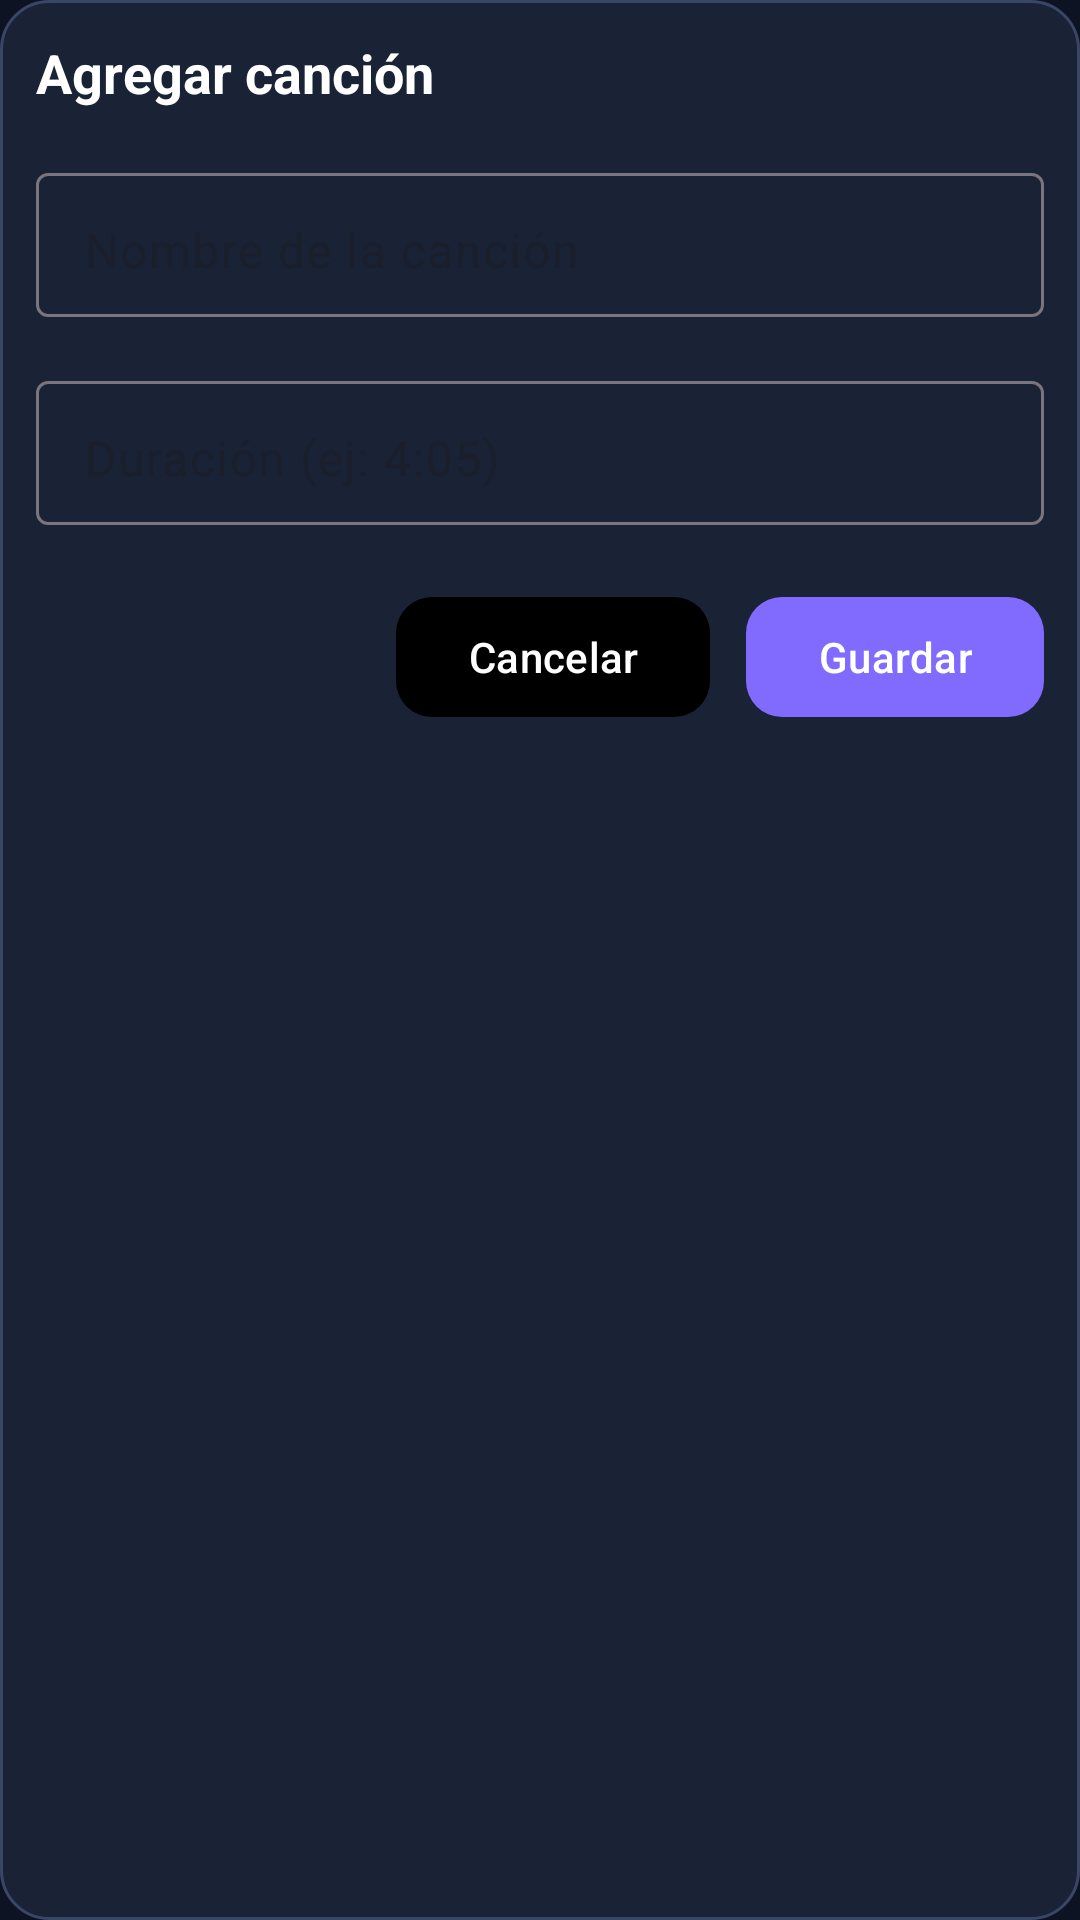

Android layout source for this screen:
<!-- AndroidManifest.xml: application theme Theme.Vinyls -->
<!-- res/layout/dialog_add_track.xml -->
<?xml version="1.0" encoding="utf-8"?>
<LinearLayout xmlns:android="http://schemas.android.com/apk/res/android"
    xmlns:app="http://schemas.android.com/apk/res-auto"
    android:layout_width="match_parent"
    android:layout_height="wrap_content"
    android:layout_marginTop="12dp"
    android:background="@drawable/vinyls_card_bg"
    android:orientation="vertical"
    android:padding="12dp">

    <TextView
        android:layout_width="wrap_content"
        android:layout_height="wrap_content"
        android:layout_marginBottom="16dp"
        android:text="Agregar canción"
        android:textColor="@color/text_primary"
        android:textSize="18sp"
        android:textStyle="bold" />

    <com.google.android.material.textfield.TextInputLayout
        android:layout_width="match_parent"
        android:layout_height="wrap_content"
        android:hint="Nombre de la canción"
        android:textColorHint="@color/text_bg"
        app:boxStrokeWidth="1dp"
        app:hintTextColor="@color/text_bg">

        <com.google.android.material.textfield.TextInputEditText
            android:id="@+id/inputTrackName"
            android:layout_width="match_parent"
            android:layout_height="wrap_content"
            android:minHeight="48dp"
            android:paddingTop="10dp"
            android:paddingBottom="6dp"
            android:textColor="@color/text_primary" />
    </com.google.android.material.textfield.TextInputLayout>

    <com.google.android.material.textfield.TextInputLayout
        android:layout_width="match_parent"
        android:layout_height="wrap_content"
        android:layout_marginTop="16dp"
        android:hint="Duración (ej: 4:05)"
        android:textColorHint="@color/text_bg"
        app:boxBackgroundColor="@android:color/transparent"
        app:boxStrokeWidth="1dp"
        app:hintTextColor="@color/text_bg">

        <com.google.android.material.textfield.TextInputEditText
            android:id="@+id/inputTrackDuration"
            android:layout_width="match_parent"
            android:layout_height="wrap_content"
            android:inputType="text"
            android:minHeight="48dp"
            android:paddingTop="10dp"
            android:paddingBottom="6dp"
            android:textColor="@color/text_primary" />
    </com.google.android.material.textfield.TextInputLayout>

    <LinearLayout
        android:layout_width="match_parent"
        android:layout_height="wrap_content"
        android:layout_marginTop="20dp"
        android:gravity="end"
        android:orientation="horizontal">

        <com.google.android.material.button.MaterialButton
            android:id="@+id/btnCancel"
            android:layout_width="wrap_content"
            android:layout_height="wrap_content"
            android:layout_marginEnd="12dp"
            android:text="Cancelar"
            android:textAllCaps="false"
            app:backgroundTint="@color/accent_dark_red"
            app:cornerRadius="12dp" />

        <com.google.android.material.button.MaterialButton
            android:id="@+id/btnSave"
            android:layout_width="wrap_content"
            android:layout_height="wrap_content"
            android:text="Guardar"
            android:textAllCaps="false"
            app:backgroundTint="@color/accent_purple"
            app:cornerRadius="12dp" />
    </LinearLayout>

</LinearLayout>
<!-- resources referenced by this layout -->
<resources>
  <color name="accent_purple">#816BFF</color>
  <color name="text_primary">#FFFFFF</color>
  <!-- drawable vinyls_card_bg (drawable) -->
  <?xml version="1.0" encoding="utf-8"?>
  <shape xmlns:android="http://schemas.android.com/apk/res/android"
      android:shape="rectangle">
      <corners android:radius="16dp" />
      <solid android:color="@color/card_dark" />
      <stroke android:width="1dp" android:color="@color/card_stroke" />
  </shape>
  <style name="Theme.Vinyls" parent="Base.Theme.Vinyls" />
  <color name="card_dark">#1A2235</color>
  <color name="card_stroke">#3A4666</color>
  <style name="Base.Theme.Vinyls" parent="Theme.Material3.DayNight.NoActionBar">
          <item name="android:statusBarColor">@android:color/transparent</item>
          <item name="android:navigationBarColor">@android:color/transparent</item>
          <item name="android:windowLightStatusBar">false</item>
          <item name="android:windowLightNavigationBar">false</item>
          <item name="colorSurface">@color/card_dark</item>
          <item name="android:colorBackground">@color/bg_dark</item>
          <item name="colorPrimary">@color/accent_purple</item>
          <item name="colorOnPrimary">@color/white</item>
      </style>
  <color name="bg_dark">#0E1323</color>
  <color name="white">#FFFFFFFF</color>
</resources>
